Run: headless pygame with SDL's dummy video driver; simulated clock (each Clock.tick advances the game by its frame time, no real sleeping); random seed 0; keys injected as events and as key.get_pressed() state; no mouse input.
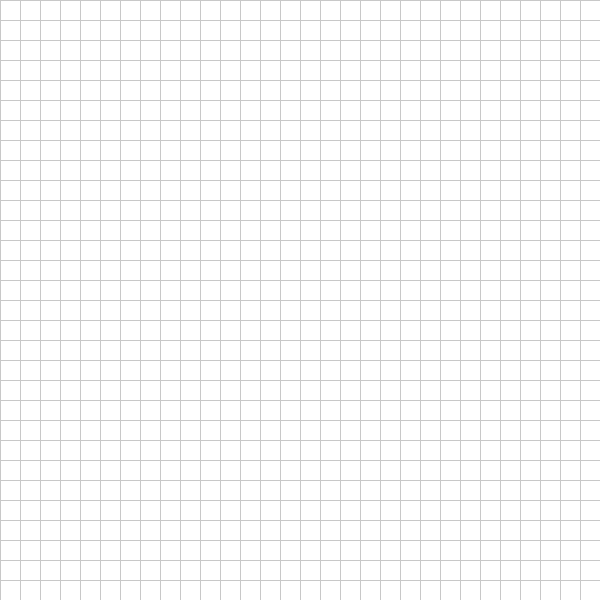
Frame 1 of 4 · flips 1–60 · no input
Frame 2 of 4 · flips 61–180 · tapped SPACE, RETURN · held RIGHT (→), D · screen unchanged from frame 1, image omitted
Frame 3 of 4 · flips 181–300 · held DOWN (↓), S · screen unchanged from frame 2, image omitted
Frame 4 of 4 · flips 301–420 · held LEFT (←), A, UP (↑), W · screen unchanged from frame 3, image omitted

The pygame program that drew these frames:



import pygame
import sys

WIDTH, HEIGHT = 600, 600
ROWS, COLS = 30, 30
CELL_SIZE = WIDTH // COLS

WHITE = (255, 255, 255)
BLACK = (0, 0 ,0)
GREY = (200, 200, 200)

def draw_grid(win):
    for x in range(0, WIDTH, CELL_SIZE):
        pygame.draw.line(win, GREY, (x, 0), (x, HEIGHT))
    for y in range(0, HEIGHT, CELL_SIZE):
        pygame.draw.line(win, GREY, (0, y), (WIDTH, y))


def main():
    pygame.init()


win = pygame.display.set_mode((WIDTH, HEIGHT))
pygame.display.set_caption("Pathfinding Visualizer")

clock = pygame.time.Clock()

run = True
while run:
    clock.tick(60)

    win.fill(WHITE)
    draw_grid(win)

    for event in pygame.event.get():
        if event.type == pygame.QUIT:
            run = False

    pygame.display.update()

pygame.quit()
sys.exit()
